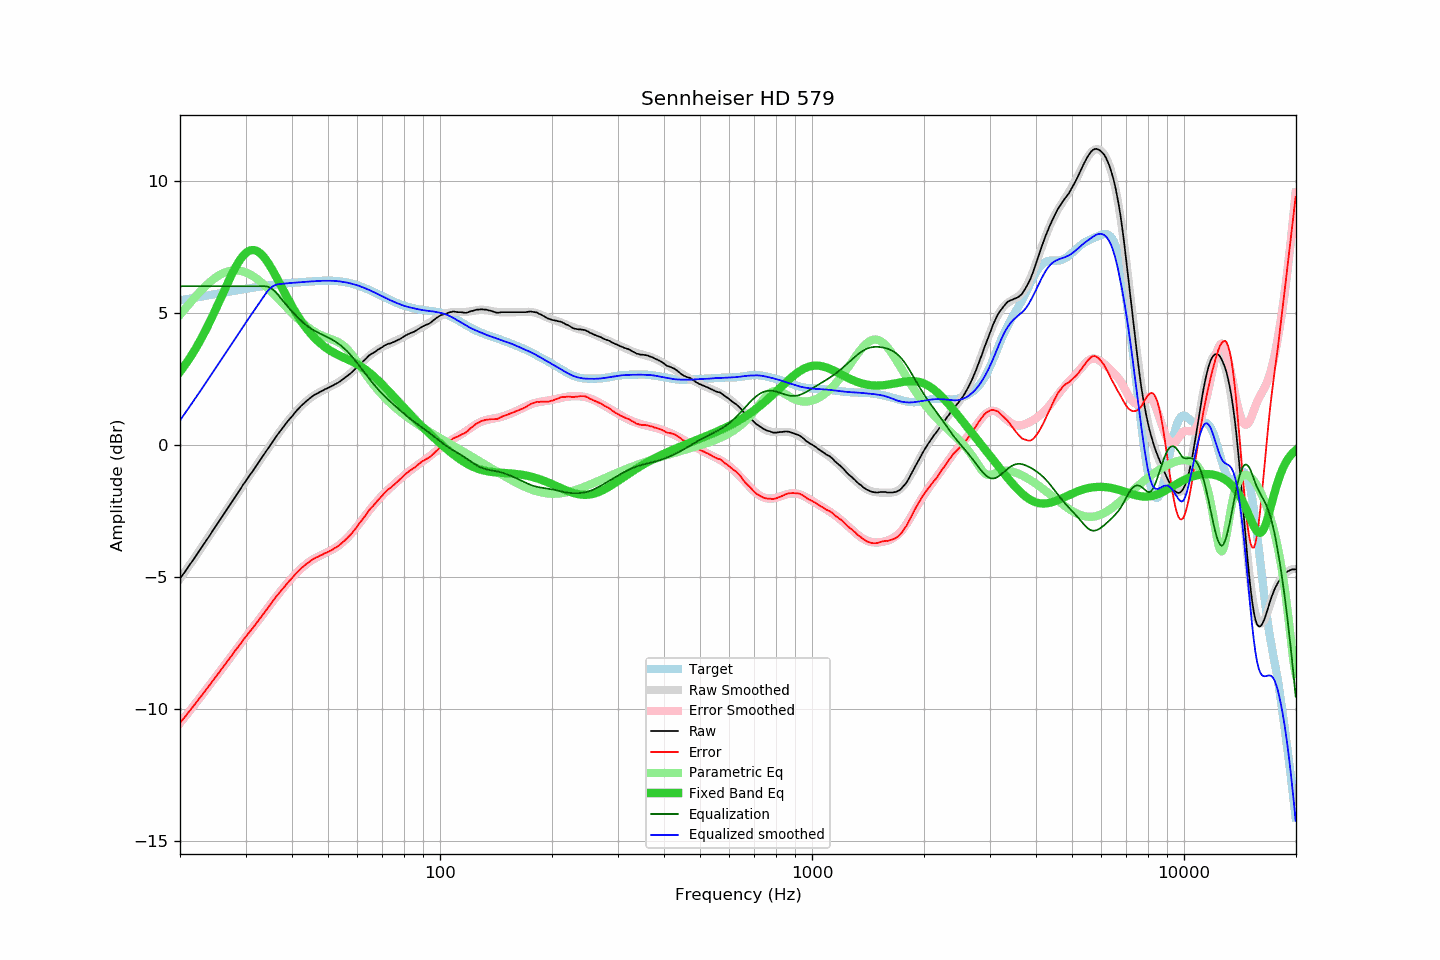

The table this chart was drawn from, first rows:
frequency, raw, error, smoothed, error_smoothed, equalization, parametric_eq, equalized_raw, equalized_smoothed, target
20.00, -5.08, -10.55, -5.08, -10.55, 6.00, 2.76, 0.92, 0.92, 5.47
20.20, -4.99, -10.47, -4.99, -10.47, 6.00, 2.84, 1.01, 1.01, 5.48
20.40, -4.90, -10.39, -4.91, -10.39, 6.00, 2.92, 1.10, 1.09, 5.49
20.61, -4.83, -10.32, -4.82, -10.32, 6.00, 3.01, 1.17, 1.18, 5.50
20.81, -4.73, -10.24, -4.73, -10.24, 6.00, 3.09, 1.27, 1.27, 5.51
21.02, -4.64, -10.16, -4.65, -10.16, 6.00, 3.18, 1.36, 1.35, 5.52
21.23, -4.55, -10.08, -4.56, -10.09, 6.00, 3.27, 1.45, 1.44, 5.53
21.44, -4.47, -10.01, -4.47, -10.01, 6.00, 3.37, 1.53, 1.53, 5.54
21.66, -4.38, -9.93, -4.38, -9.93, 6.00, 3.47, 1.62, 1.62, 5.55
21.87, -4.29, -9.85, -4.29, -9.85, 6.00, 3.57, 1.71, 1.71, 5.56
22.09, -4.20, -9.77, -4.20, -9.77, 6.00, 3.67, 1.80, 1.80, 5.57
22.31, -4.11, -9.69, -4.11, -9.70, 6.00, 3.77, 1.89, 1.89, 5.58
22.54, -4.03, -9.62, -4.02, -9.62, 6.00, 3.88, 1.97, 1.98, 5.59
22.76, -3.93, -9.54, -3.93, -9.54, 6.00, 3.99, 2.07, 2.07, 5.60
22.99, -3.84, -9.46, -3.84, -9.46, 6.00, 4.11, 2.16, 2.16, 5.61
23.22, -3.75, -9.38, -3.75, -9.38, 6.00, 4.22, 2.25, 2.25, 5.63
23.45, -3.66, -9.30, -3.66, -9.30, 6.00, 4.34, 2.34, 2.34, 5.64
23.69, -3.58, -9.22, -3.57, -9.22, 6.00, 4.46, 2.42, 2.43, 5.65
23.92, -3.48, -9.14, -3.48, -9.14, 6.00, 4.58, 2.52, 2.52, 5.66
24.16, -3.39, -9.06, -3.39, -9.06, 6.00, 4.71, 2.61, 2.61, 5.67
24.40, -3.29, -8.98, -3.30, -8.98, 6.00, 4.84, 2.71, 2.70, 5.68
24.65, -3.20, -8.90, -3.21, -8.90, 6.00, 4.97, 2.80, 2.79, 5.69
24.89, -3.11, -8.82, -3.11, -8.82, 6.00, 5.10, 2.89, 2.89, 5.70
25.14, -3.02, -8.74, -3.02, -8.74, 6.00, 5.23, 2.98, 2.98, 5.71
25.39, -2.93, -8.66, -2.93, -8.65, 6.00, 5.37, 3.07, 3.07, 5.72
25.65, -2.83, -8.57, -2.84, -8.57, 6.00, 5.50, 3.17, 3.16, 5.74
25.91, -2.75, -8.49, -2.75, -8.49, 6.00, 5.64, 3.25, 3.25, 5.75
26.16, -2.65, -8.41, -2.65, -8.41, 6.00, 5.77, 3.35, 3.35, 5.76
26.43, -2.57, -8.33, -2.56, -8.33, 6.00, 5.91, 3.43, 3.44, 5.77
26.69, -2.47, -8.25, -2.47, -8.25, 6.00, 6.04, 3.53, 3.53, 5.78
26.96, -2.37, -8.16, -2.38, -8.16, 6.00, 6.17, 3.63, 3.62, 5.79
27.23, -2.28, -8.08, -2.29, -8.08, 6.00, 6.30, 3.72, 3.71, 5.80
27.50, -2.19, -8.00, -2.19, -8.00, 6.00, 6.42, 3.81, 3.81, 5.81
27.77, -2.10, -7.92, -2.10, -7.92, 6.00, 6.54, 3.90, 3.90, 5.82
28.05, -2.00, -7.83, -2.01, -7.83, 6.00, 6.66, 4.00, 3.99, 5.83
28.33, -1.91, -7.75, -1.91, -7.75, 6.00, 6.77, 4.09, 4.09, 5.84
28.62, -1.83, -7.67, -1.82, -7.67, 6.00, 6.87, 4.17, 4.18, 5.85
28.90, -1.73, -7.59, -1.73, -7.59, 6.00, 6.97, 4.27, 4.27, 5.86
29.19, -1.64, -7.51, -1.64, -7.51, 6.00, 7.06, 4.36, 4.36, 5.87
29.48, -1.54, -7.42, -1.55, -7.43, 6.00, 7.13, 4.46, 4.45, 5.88
29.78, -1.45, -7.35, -1.46, -7.35, 6.00, 7.20, 4.55, 4.54, 5.89
30.08, -1.37, -7.27, -1.37, -7.27, 6.00, 7.26, 4.63, 4.63, 5.90
30.38, -1.28, -7.19, -1.28, -7.19, 6.00, 7.30, 4.72, 4.72, 5.91
30.68, -1.19, -7.12, -1.19, -7.11, 6.00, 7.34, 4.81, 4.81, 5.92
30.99, -1.10, -7.04, -1.11, -7.04, 6.00, 7.36, 4.90, 4.89, 5.93
31.30, -1.02, -6.97, -1.02, -6.96, 6.00, 7.37, 4.98, 4.98, 5.94
31.61, -0.93, -6.89, -0.93, -6.88, 6.00, 7.37, 5.07, 5.07, 5.95
31.93, -0.85, -6.81, -0.84, -6.80, 6.00, 7.36, 5.15, 5.16, 5.96
32.24, -0.75, -6.72, -0.75, -6.72, 6.00, 7.33, 5.25, 5.25, 5.97
32.57, -0.66, -6.65, -0.66, -6.64, 6.00, 7.29, 5.34, 5.34, 5.98
32.89, -0.57, -6.56, -0.57, -6.56, 6.00, 7.24, 5.43, 5.43, 5.99
33.22, -0.48, -6.48, -0.48, -6.48, 6.00, 7.19, 5.52, 5.52, 6.00
33.55, -0.39, -6.40, -0.39, -6.40, 6.00, 7.12, 5.61, 5.61, 6.01
33.89, -0.30, -6.32, -0.30, -6.32, 6.00, 7.04, 5.70, 5.70, 6.02
34.23, -0.21, -6.24, -0.21, -6.23, 5.99, 6.96, 5.78, 5.78, 6.02
34.57, -0.12, -6.15, -0.12, -6.15, 5.97, 6.87, 5.85, 5.85, 6.03
34.92, -0.03, -6.07, -0.03, -6.07, 5.95, 6.77, 5.91, 5.91, 6.04
35.27, 0.06, -5.99, 0.06, -5.99, 5.91, 6.67, 5.96, 5.96, 6.05
35.62, 0.15, -5.91, 0.14, -5.91, 5.86, 6.56, 6.01, 6.01, 6.05
35.97, 0.24, -5.83, 0.23, -5.83, 5.81, 6.45, 6.04, 6.04, 6.06
... 635 more rows
